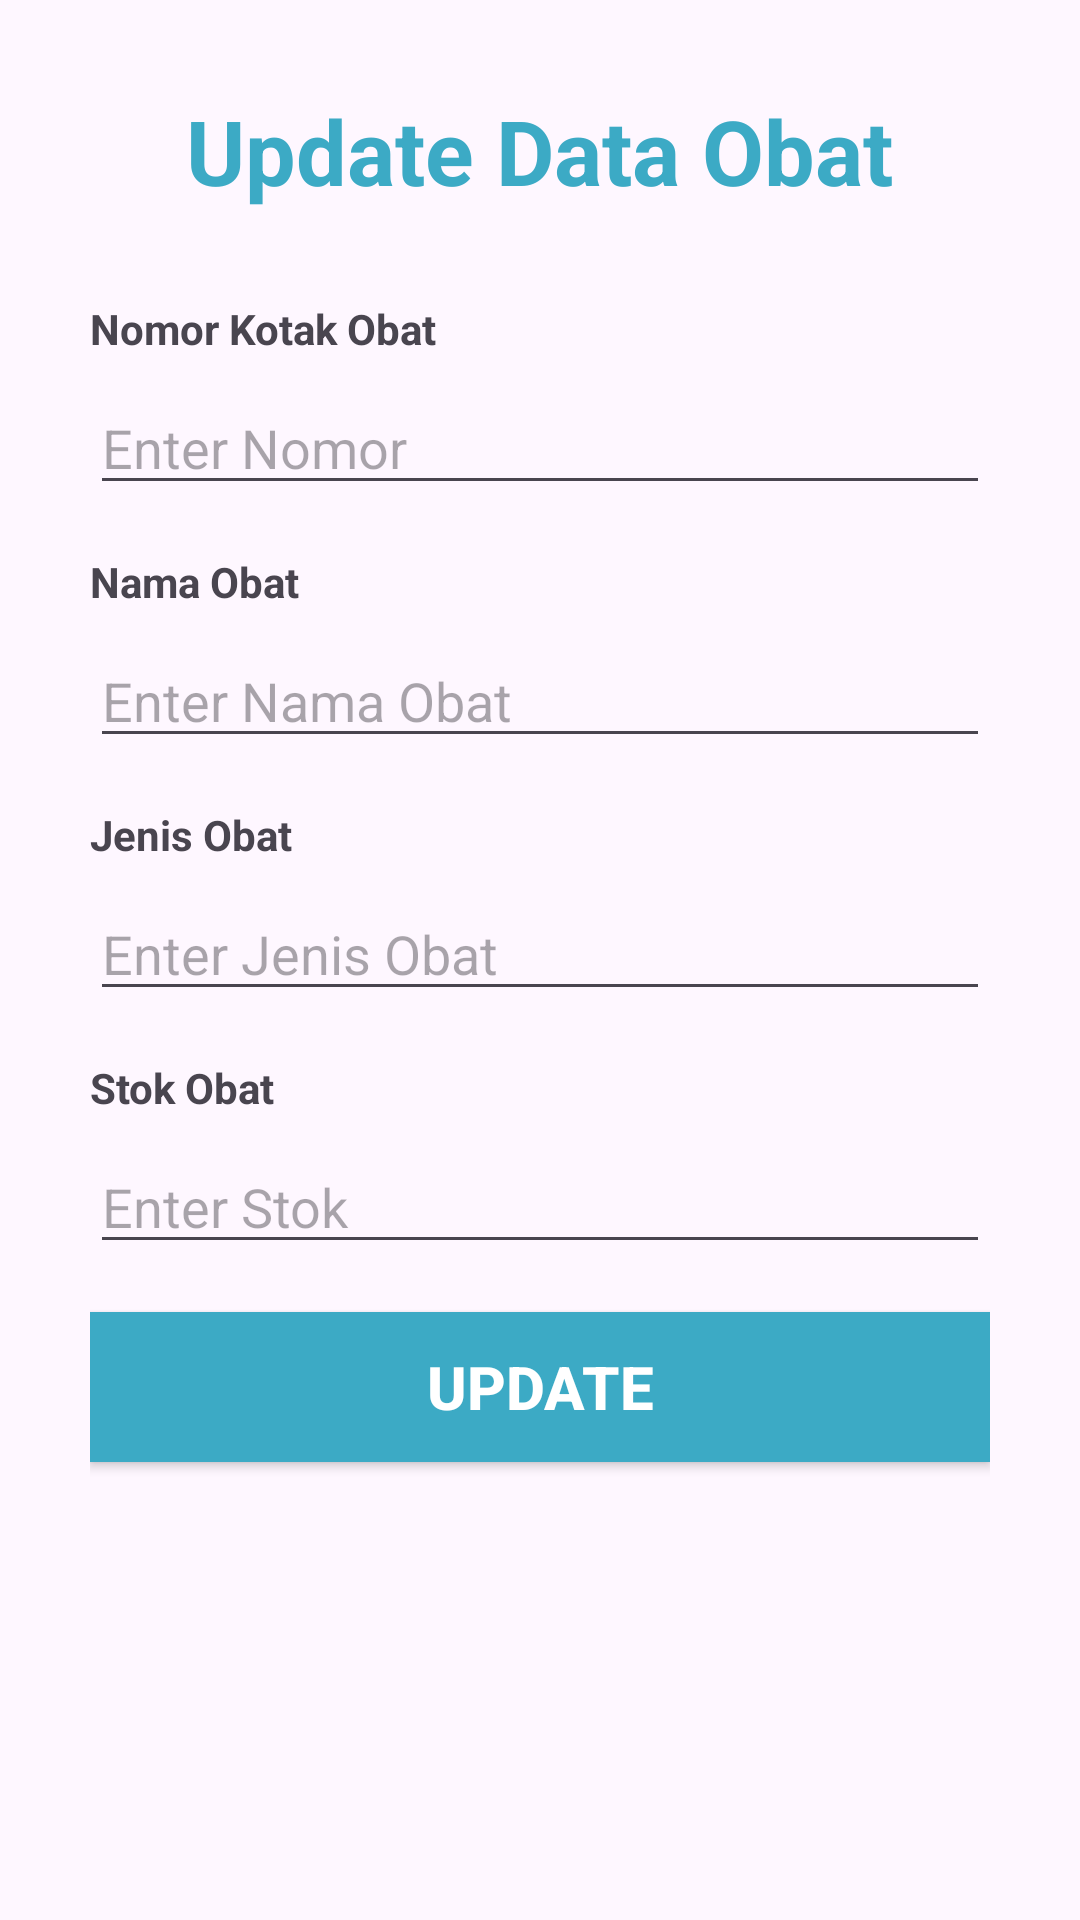

This screen was rendered from an Android layout file. Write that file and the resources it references.
<!-- AndroidManifest.xml: application theme Theme.Medicine -->
<!-- res/layout/activity_update_data_obat.xml -->
<?xml version="1.0" encoding="utf-8"?>
<LinearLayout xmlns:android="http://schemas.android.com/apk/res/android"
    xmlns:app="http://schemas.android.com/apk/res-auto"
    xmlns:tools="http://schemas.android.com/tools"
    android:layout_width="match_parent"
    android:layout_height="match_parent"
    android:padding="30dp"
    android:orientation="vertical"
    tools:context=".UpdateDataObat">

    <TextView
        android:id="@+id/update_obat"
        android:layout_width="wrap_content"
        android:layout_height="40dp"
        android:layout_gravity="center"
        android:gravity="top"
        android:text="Update Data Obat"
        android:textAppearance="@style/text"
        android:textStyle="bold" />

    <TextView
        android:layout_width="wrap_content"
        android:layout_height="wrap_content"
        android:layout_marginBottom="8dp"
        android:layout_marginTop="30dp"
        android:text="Nomor Kotak Obat"
        android:textStyle="bold" />

    <EditText
        android:id="@+id/nomorobat"
        android:layout_width="match_parent"
        android:layout_height="wrap_content"
        android:ems="10"
        android:layout_marginBottom="16dp"
        android:hint="Enter Nomor" />

    <TextView
        android:layout_width="wrap_content"
        android:layout_height="wrap_content"
        android:layout_marginBottom="8dp"
        android:text="Nama Obat"
        android:textStyle="bold" />

    <EditText
        android:id="@+id/namaobat"
        android:layout_width="match_parent"
        android:layout_height="wrap_content"
        android:ems="10"
        android:layout_marginBottom="16dp"
        android:hint="Enter Nama Obat" />

    <TextView
        android:layout_width="wrap_content"
        android:layout_height="wrap_content"
        android:layout_marginBottom="8dp"
        android:text="Jenis Obat"
        android:textStyle="bold" />

    <EditText
        android:id="@+id/jenisobat"
        android:layout_width="match_parent"
        android:layout_height="wrap_content"
        android:ems="10"
        android:layout_marginBottom="16dp"
        android:hint="Enter Jenis Obat" />

    <TextView
        android:layout_width="wrap_content"
        android:layout_height="wrap_content"
        android:layout_marginBottom="8dp"
        android:text="Stok Obat"
        android:textStyle="bold" />

    <EditText
        android:id="@+id/stokobat"
        android:layout_width="match_parent"
        android:layout_height="wrap_content"
        android:gravity="top"
        android:ems="10"
        android:layout_marginBottom="16dp"
        android:hint="Enter Stok" />

    <Button
        android:layout_width="match_parent"
        android:layout_height="50dp"
        android:textStyle="bold"
        android:id="@+id/btnUpdate"
        android:textSize="20dp"
        android:background="@color/blue"
        android:textColor="@android:color/background_light"
        android:layout_alignParentBottom="true"
        android:text="UPDATE"
        />


</LinearLayout>
<!-- resources referenced by this layout -->
<resources>
  <color name="blue">#3CAAC5</color>
  <style name="text">
          <item name="android:textSize">30sp</item>
          <item name="android:textColor">#3CAAC5</item>
      </style>
  <style name="Theme.Medicine" parent="Base.Theme.Medicine" />
  <style name="Base.Theme.Medicine" parent="Theme.Material3.DayNight.NoActionBar">
          
          
      </style>
</resources>
